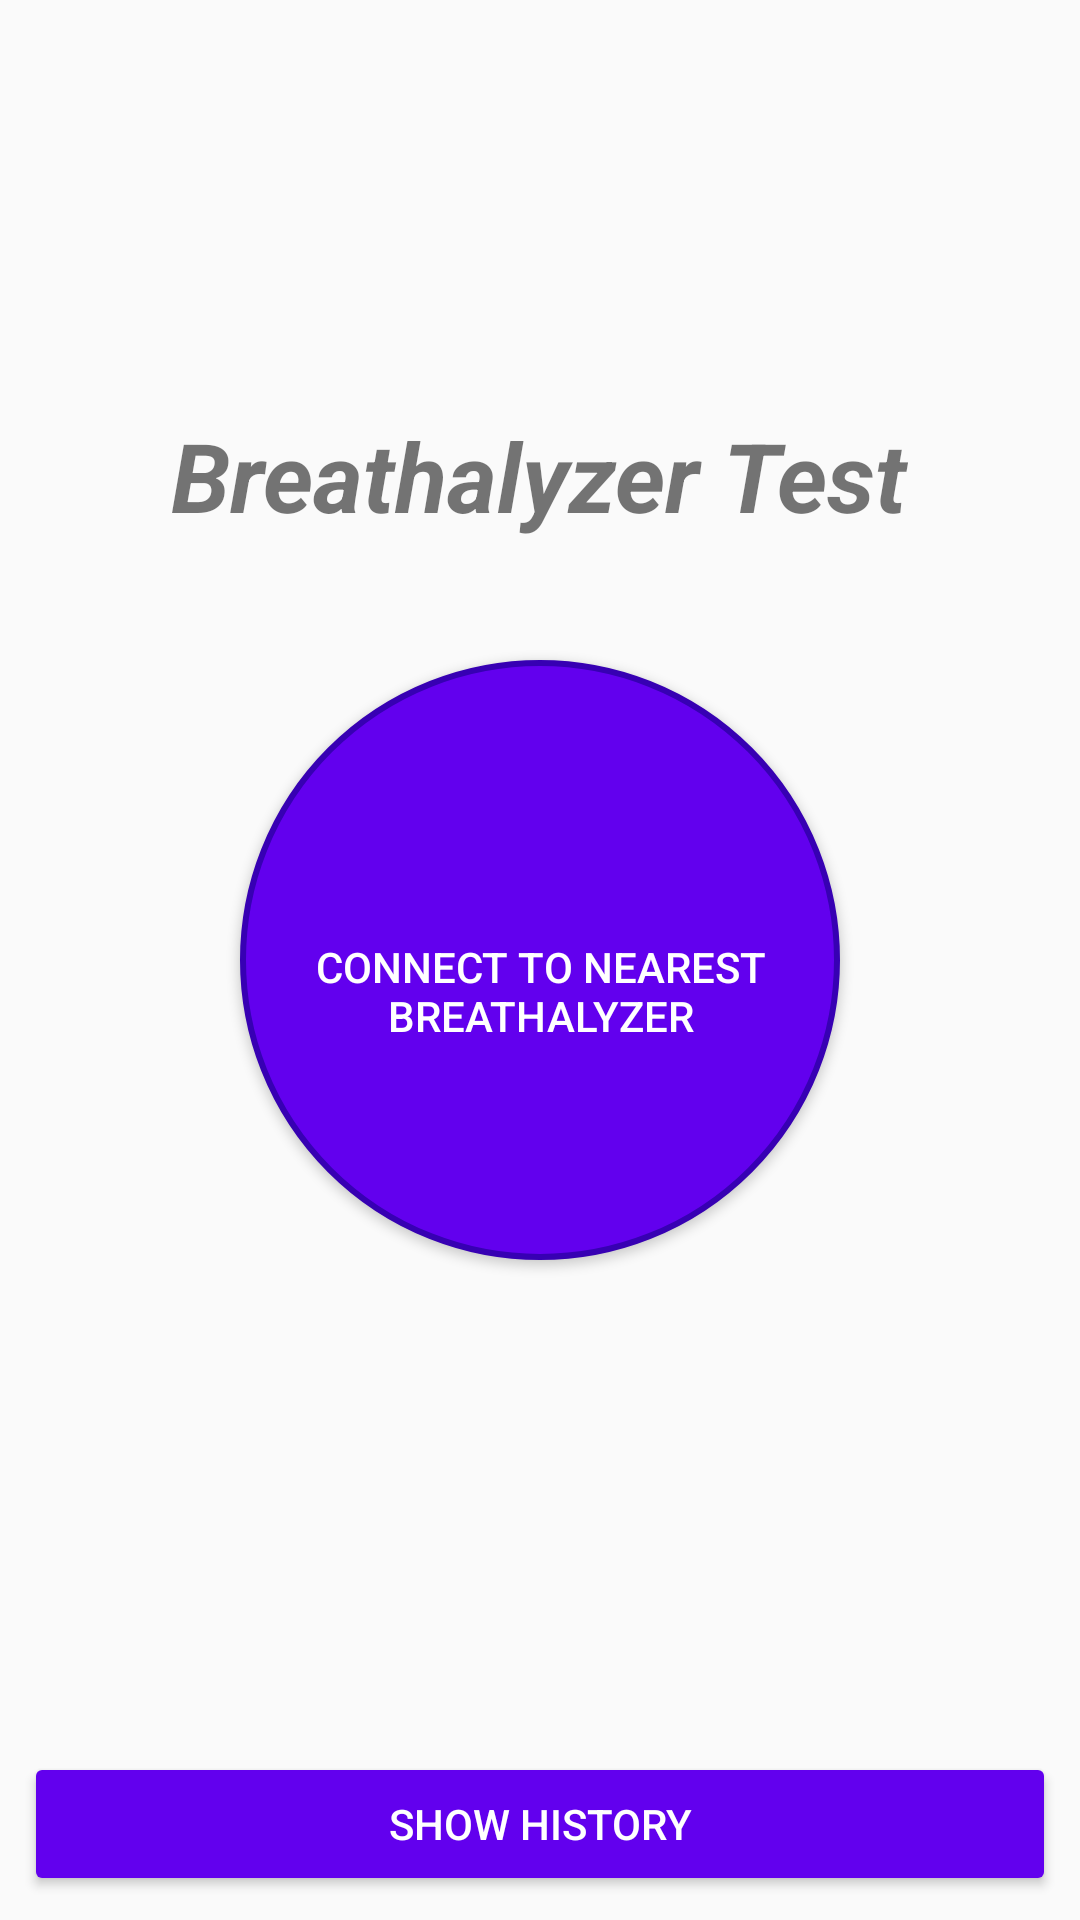

Write the Android layout XML for this screen, with the resource values it uses.
<!-- AndroidManifest.xml: application theme Theme.Breathalyzer -->
<!-- res/layout/fragment_home.xml -->
<?xml version="1.0" encoding="utf-8"?>
<RelativeLayout xmlns:android="http://schemas.android.com/apk/res/android"
    xmlns:app="http://schemas.android.com/apk/res-auto"
    xmlns:tools="http://schemas.android.com/tools"
    android:layout_width="match_parent"
    android:layout_height="match_parent"
    tools:context=".ui.home.HomeFragment">

    <TextView
        android:id="@+id/title"
        android:layout_width="wrap_content"
        android:layout_height="wrap_content"
        android:textSize="32sp"
        android:textStyle="bold|italic"
        android:layout_centerHorizontal="true"
        android:layout_above="@+id/connectButton"
        android:layout_marginBottom="40dp"
        android:text="@string/breathalyzer_test"/>
    <Button
        android:id="@+id/connectButton"
        android:layout_width="200dp"
        android:layout_height="200dp"
        android:background="@drawable/circle"
        android:drawableTop="@drawable/link"
        android:paddingTop="25dp"
        android:layout_centerInParent="true"
        android:foregroundTint="@color/black"
        android:elevation="10dp"
        android:text="@string/connect_to_nearest_breathalyzer"
        android:textColor="#fff" />

    <ImageView
        android:id="@+id/animationView"
        android:layout_width="wrap_content"
        android:layout_height="wrap_content"
        android:layout_below="@+id/connectButton"
        android:layout_above="@id/history"
        android:layout_centerHorizontal="true"
        android:visibility="gone"/>

    <Button
        android:id="@+id/history"
        android:text="@string/show_history"
        android:textColor="#fff"
        android:backgroundTint="@color/purple_500"
        android:layout_margin="8dp"
        android:layout_alignParentBottom="true"
        android:layout_width="match_parent"
        android:layout_height="wrap_content"/>

</RelativeLayout>
<!-- resources referenced by this layout -->
<resources>
  <!-- drawable circle (drawable) -->
  <?xml version="1.0" encoding="utf-8"?>
  <selector xmlns:android="http://schemas.android.com/apk/res/android">
      <item android:state_pressed="true">
          <shape android:shape="rectangle">
              <corners android:radius="1000dp" />
              <solid android:color="@color/purple_700" />
              <stroke
                  android:width="2dip"
                  android:color="@color/purple_700" />
              <padding
                  android:bottom="4dp"
                  android:left="4dp"
                  android:right="4dp"
                  android:top="4dp" />
          </shape>
      </item>
      <item>
          <shape android:shape="rectangle">
              <corners android:radius="1000dp" />
              <solid android:color="@color/purple_500" />
              <stroke
                  android:width="2dip"
                  android:color="@color/purple_700" />
              <padding
                  android:bottom="4dp"
                  android:left="4dp"
                  android:right="4dp"
                  android:top="4dp" />
          </shape>
      </item>
  </selector>
  <string name="breathalyzer_test">Breathalyzer Test</string>
  <string name="connect_to_nearest_breathalyzer">Connect to Nearest Breathalyzer</string>
  <string name="show_history">Show History</string>
  <style name="Theme.Breathalyzer" parent="Theme.AppCompat.Light.DarkActionBar">
          
          <item name="colorPrimary">@color/purple_500</item>
          <item name="colorPrimaryDark">@color/purple_700</item>
          <item name="colorAccent">@color/teal_200</item>
          
      </style>
  <!-- not gathered from this repository: default colours our renderer supplied (Android Studio template values) -->
  <color name="purple_500">#FF6200EE</color>
  <color name="purple_700">#FF3700B3</color>
  <color name="teal_200">#FF03DAC5</color>
  <color name="black">#FF000000</color>
</resources>
